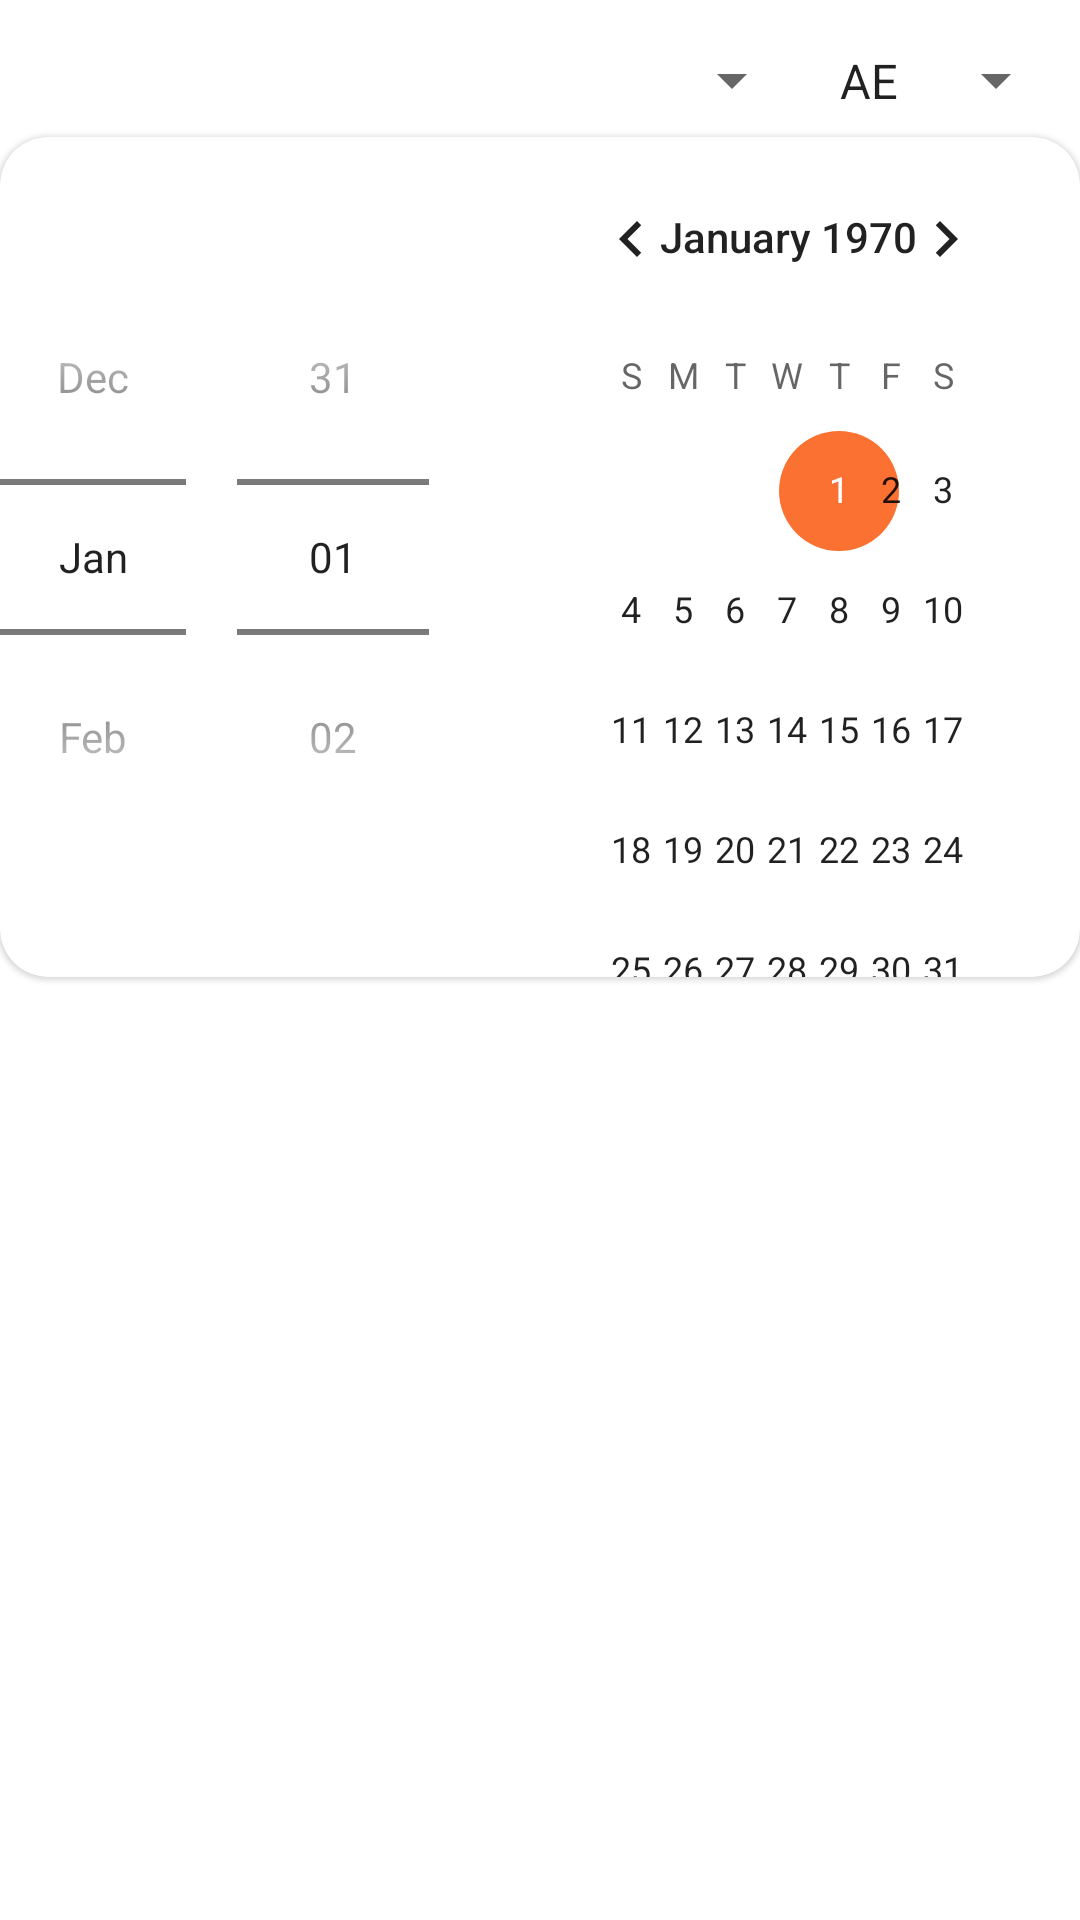

Write the Android layout XML for this screen, with the resource values it uses.
<!-- AndroidManifest.xml: application theme Theme.IslamApplication -->
<!-- res/layout/fragment_prayer_times.xml -->
<?xml version="1.0" encoding="utf-8"?>
<ScrollView xmlns:android="http://schemas.android.com/apk/res/android"
    xmlns:app="http://schemas.android.com/apk/res-auto"
    xmlns:tools="http://schemas.android.com/tools"
    android:layout_width="match_parent"
    android:layout_height="match_parent"
    android:background="@color/white"
    tools:ignore="ScrollViewCount">

    <LinearLayout
        android:layout_width="match_parent"
        android:layout_height="match_parent"
        android:orientation="vertical">

        <LinearLayout
            android:layout_width="match_parent"
            android:layout_height="wrap_content"
            android:layout_marginTop="8dp"
            android:orientation="horizontal"
            android:padding="4dp">

            <Spinner
                android:id="@+id/spCity"
                android:layout_width="0dp"
                android:layout_height="wrap_content"
                android:layout_gravity="center"
                android:layout_weight="0.75"
                android:padding="4dp"
                tools:listitem="@layout/list_item_spinner"

                />

            <Spinner
                android:id="@+id/spCountry"
                android:layout_width="0dp"
                android:layout_height="wrap_content"
                android:layout_gravity="center"
                android:layout_weight="0.25"
                android:entries="@array/countries"
                android:padding="4dp" />
        </LinearLayout>

        <com.google.android.material.card.MaterialCardView
            android:layout_width="match_parent"
            android:layout_height="wrap_content"
            android:padding="20dp"
            android:theme="@style/AppTheme"
            app:cardCornerRadius="16dp">

            <DatePicker
                android:id="@+id/date_picker_actions"
                android:layout_width="match_parent"
                android:layout_height="match_parent"
                android:layout_gravity="center"
                android:datePickerMode="spinner" />
        </com.google.android.material.card.MaterialCardView>

        <androidx.recyclerview.widget.RecyclerView
            android:id="@+id/rvPrayerTimes"
            android:layout_width="match_parent"
            android:layout_height="wrap_content"
            android:layout_marginTop="8dp"
            android:padding="8dp"
            app:layoutManager="androidx.recyclerview.widget.GridLayoutManager"
            app:spanCount="1"
            tools:listitem="@layout/list_item_prayer_home" />

    </LinearLayout>
</ScrollView>
<!-- res/layout/list_item_spinner.xml (included above) -->
<?xml version="1.0" encoding="utf-8"?>
<LinearLayout xmlns:android="http://schemas.android.com/apk/res/android"
    android:layout_width="match_parent"
    xmlns:tools="http://schemas.android.com/tools"
    android:orientation="horizontal"
    android:padding="5dp"
    android:layout_height="wrap_content">
<TextView
    android:textColor="@color/black"
    android:textSize="16sp"
    android:textStyle="bold"
    android:padding="2dp"
    android:layout_width="0dp"
    android:layout_weight="1"
    android:layout_height="match_parent"
    android:id="@+id/spCity"
    tools:text="City"
    android:layout_marginHorizontal="4dp"
    />
    <TextView
        android:textColor="@color/black"
        android:textSize="16sp"
        android:textStyle="bold"
        android:padding="2dp"
        tools:text="Country"
        android:textAlignment="textEnd"
        android:layout_marginHorizontal="2dp"
        android:layout_width="0dp"
        android:layout_weight="0.40"
        android:layout_height="match_parent"
        android:id="@+id/spCountry"/>

</LinearLayout>
<!-- res/layout/list_item_prayer_home.xml (included above) -->
<?xml version="1.0" encoding="utf-8"?>
<LinearLayout xmlns:android="http://schemas.android.com/apk/res/android"
    android:layout_width="match_parent"
    android:layout_height="wrap_content"
    xmlns:tools="http://schemas.android.com/tools"
    android:orientation="horizontal"
    android:padding="8dp"
    android:layout_marginVertical="4dp"
    >

    <TextView

        tools:text="\tAl Fager"
        android:id="@+id/tvPrayerName"
        android:layout_width="0dp"
        android:layout_height="wrap_content"
        android:layout_weight="1"
        android:padding="4dp"
        android:textStyle="bold"
        android:textSize="16sp"
        android:textColor="@color/black"
        />

    <TextView
        android:textStyle="bold"
        android:textSize="16sp"
        android:textColor="@color/black"
        tools:text="\t5 : 57  AM"
        android:padding="4dp"
        android:id="@+id/tvPrayerTime"
        android:layout_width="0dp"
        android:layout_height="match_parent"
        android:layout_weight="1" />

</LinearLayout>
<!-- resources referenced by this layout -->
<resources>
  <string-array name="countries">
          <item>AE</item>
          <item>EG</item>
          <item>DZ</item>
          <item>IQ</item>
          <item>JO</item>
          <item>LY</item>
          <item>QA</item>
          <item>SA</item>
      </string-array>
  <color name="black">#FF000000</color>
  <color name="white">#FFFFFFFF</color>
  <style name="AppTheme" parent="Theme.MaterialComponents.DayNight">
  
          <item name="colorPrimary">@color/new_primary</item>
  
          
          <item name="colorSecondary">@color/new_secondary</item>
          
  
          <item name="colorAccent">@color/new_accent1</item>
  
      </style>
  <style name="Theme.IslamApplication" parent="Theme.AppCompat.DayNight.NoActionBar">
          
          <item name="colorPrimary">@color/new_primary</item>
  
          
          <item name="colorSecondary">@color/new_secondary</item>
          
  
          <item name="colorAccent">@color/new_accent1</item>
  
      </style>
  <color name="new_primary">#292C31</color>
  <color name="new_secondary">#3A3E45</color>
  <color name="new_accent1">#FA7131</color>
</resources>
